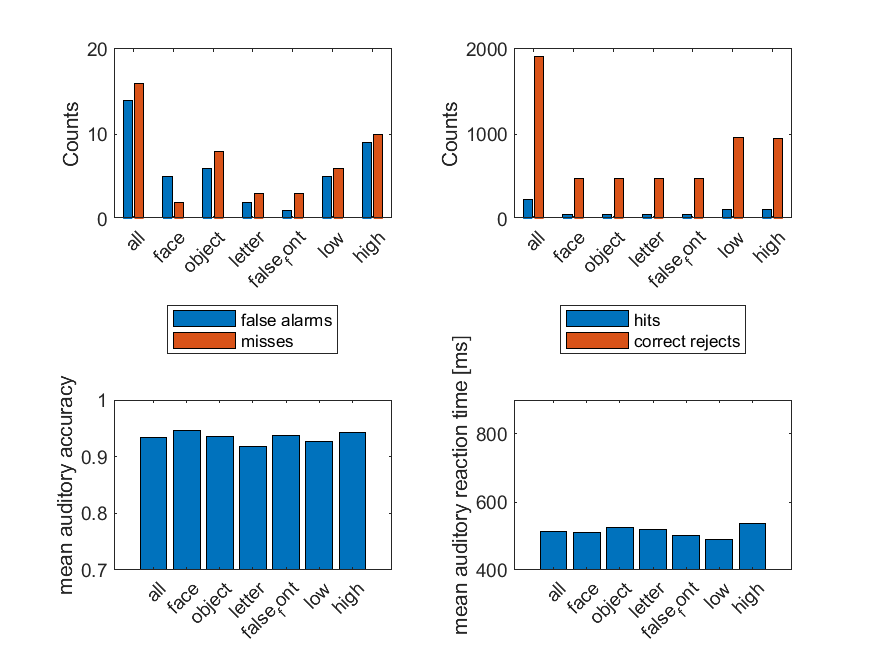

The file beside this chart, header and first rows:
all, face, object, letter, false_font, low, high
224, 58, 52, 57, 57, 107, 117
16, 2, 8, 3, 3, 6, 10
1906, 475, 474, 478, 479, 955, 951
14, 5, 6, 2, 1, 5, 9
0.9345, 0.9462, 0.9362, 0.9188, 0.9368, 0.9267, 0.9424
0.5139, 0.5103, 0.5237, 0.52, 0.5016, 0.4907, 0.5371
